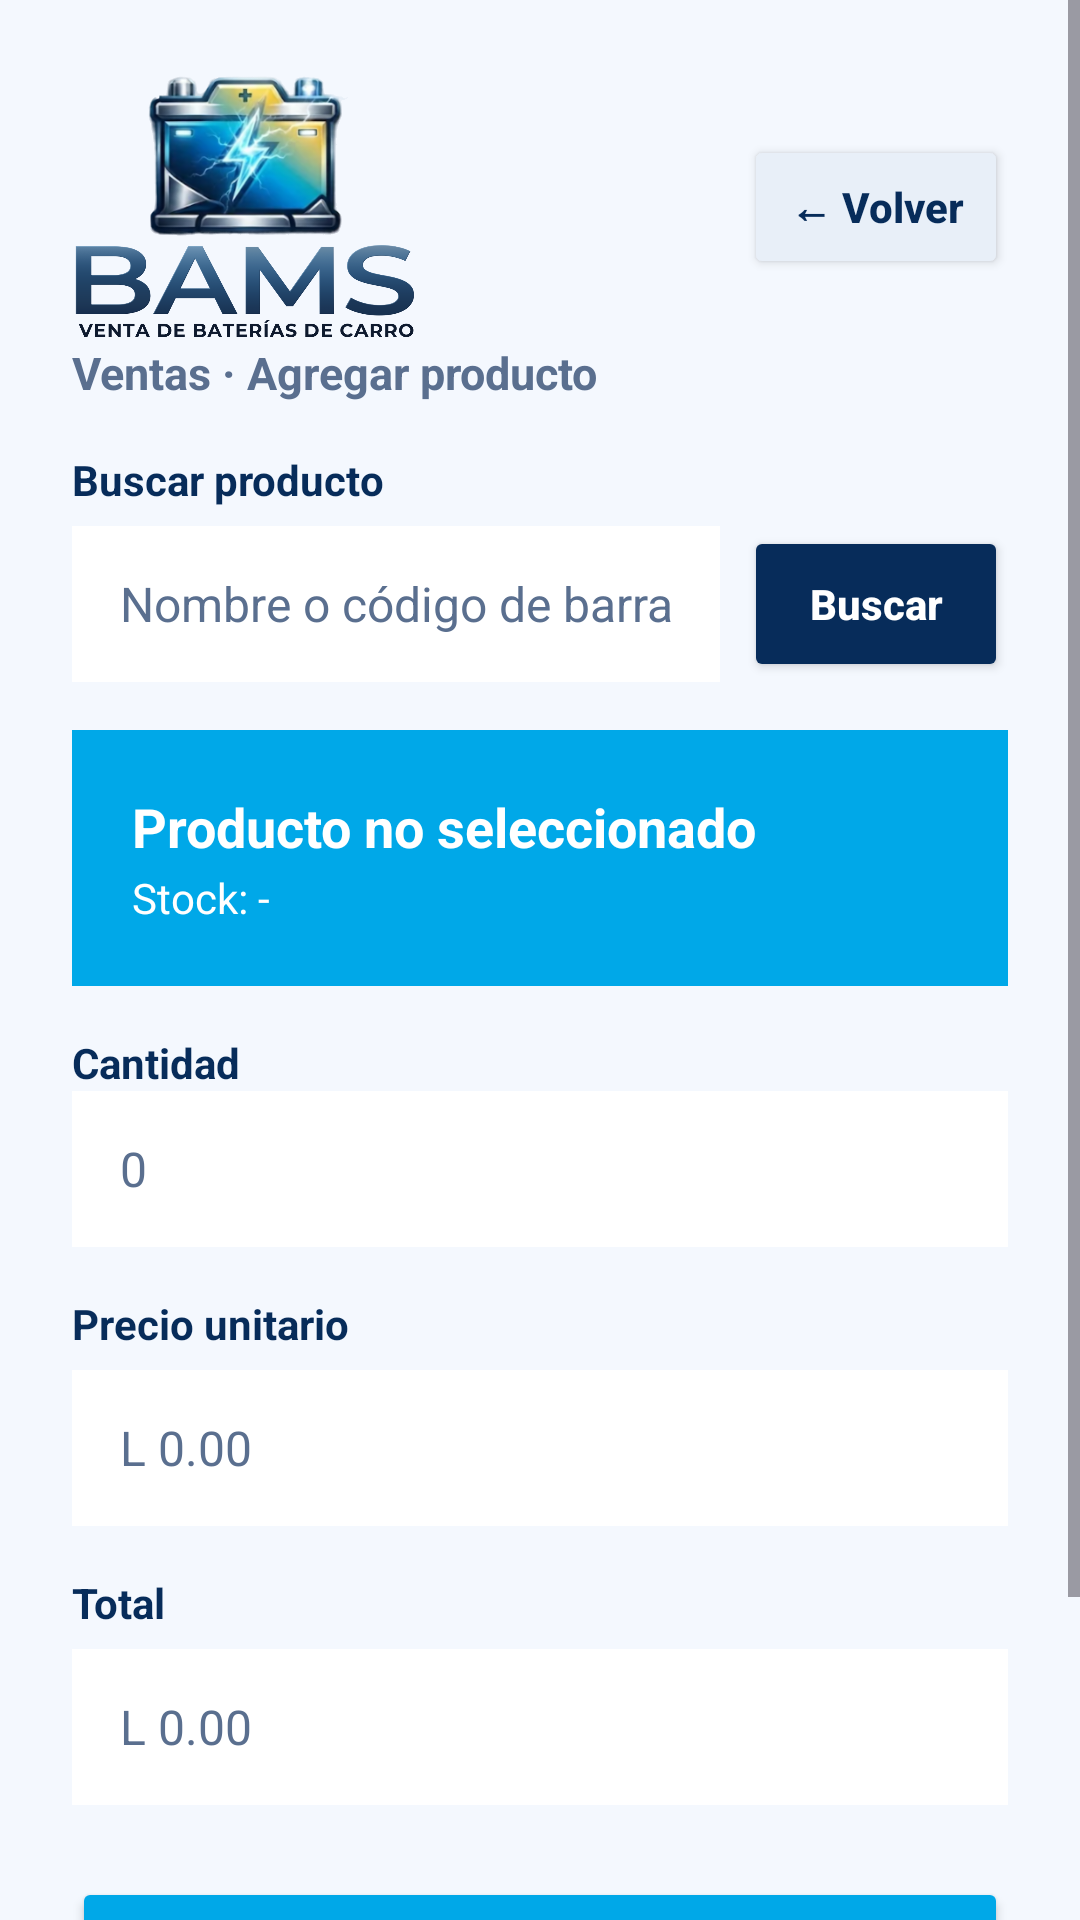

Android layout source for this screen:
<!-- AndroidManifest.xml: application theme Theme.BAMS -->
<!-- res/layout/activity_agregar_producto_venta.xml -->
<?xml version="1.0" encoding="utf-8"?>
<ScrollView xmlns:android="http://schemas.android.com/apk/res/android"
    android:id="@+id/main"
    android:layout_width="match_parent"
    android:layout_height="match_parent"
    android:background="#F4F8FE"
    android:fillViewport="true">

    <LinearLayout
        android:layout_width="match_parent"
        android:layout_height="wrap_content"
        android:orientation="vertical"
        android:padding="24dp">

        <LinearLayout
            android:layout_width="match_parent"
            android:layout_height="wrap_content"
            android:gravity="center_vertical"
            android:orientation="horizontal">

            <ImageView
                android:layout_width="120dp"
                android:layout_height="90dp"
                android:contentDescription="BAMS"
                android:scaleType="fitStart"
                android:src="@mipmap/logo" />

            <View
                android:layout_width="0dp"
                android:layout_height="1dp"
                android:layout_weight="1" />

            <Button
                android:id="@+id/btnVolver"
                android:layout_width="wrap_content"
                android:layout_height="48dp"
                android:backgroundTint="#E8EFF8"
                android:onClick="volver"
                android:text="← Volver"
                android:textAllCaps="false"
                android:textColor="#072C5A"
                android:textStyle="bold" />
        </LinearLayout>

        <TextView
            android:layout_width="wrap_content"
            android:layout_height="wrap_content"
            android:text="Ventas · Agregar producto"
            android:textColor="#5A6F8F"
            android:textSize="15sp"
            android:textStyle="bold" />

        <TextView
            android:layout_width="match_parent"
            android:layout_height="wrap_content"
            android:layout_marginTop="16dp"
            android:text="Buscar producto"
            android:textColor="#072C5A"
            android:textSize="14sp"
            android:textStyle="bold" />

        <LinearLayout
            android:layout_width="match_parent"
            android:layout_height="wrap_content"
            android:layout_marginTop="6dp"
            android:gravity="center_vertical"
            android:orientation="horizontal">

            <AutoCompleteTextView
                android:id="@+id/txtBuscar"
                android:layout_width="0dp"
                android:layout_height="52dp"
                android:layout_weight="1"
                android:background="#FFFFFF"
                android:completionThreshold="1"
                android:hint="Nombre o código de barras"
                android:imeOptions="actionSearch"
                android:inputType="text"
                android:maxLines="1"
                android:paddingStart="16dp"
                android:paddingEnd="16dp"
                android:popupBackground="#FFFFFF"
                android:textColor="#072C5A"
                android:textColorHint="#5A6F8F"
                android:textSize="16sp" />

            <Button
                android:id="@+id/btnBuscar"
                android:layout_width="wrap_content"
                android:layout_height="52dp"
                android:layout_marginStart="8dp"
                android:backgroundTint="#072C5A"
                android:onClick="buscar"
                android:text="Buscar"
                android:textAllCaps="false"
                android:textColor="#FFFFFF"
                android:textStyle="bold" />
        </LinearLayout>

        <LinearLayout
            android:layout_width="match_parent"
            android:layout_height="wrap_content"
            android:layout_marginTop="16dp"
            android:background="#00A8E8"
            android:orientation="vertical"
            android:padding="20dp">

            <TextView
                android:id="@+id/tvNombreProducto"
                android:layout_width="wrap_content"
                android:layout_height="wrap_content"
                android:text="Producto no seleccionado"
                android:textColor="#FFFFFF"
                android:textSize="18sp"
                android:textStyle="bold" />

            <TextView
                android:id="@+id/tvStockProducto"
                android:layout_width="wrap_content"
                android:layout_height="wrap_content"
                android:layout_marginTop="2dp"
                android:text="Stock: -"
                android:textColor="#FFFFFF"
                android:textSize="14sp" />
        </LinearLayout>

        <TextView
            android:layout_width="match_parent"
            android:layout_height="wrap_content"
            android:layout_marginTop="16dp"
            android:text="Cantidad"
            android:textColor="#072C5A"
            android:textSize="14sp"
            android:textStyle="bold" />

        <EditText
            android:id="@+id/txtCantidad"
            android:layout_width="match_parent"
            android:layout_height="52dp"
            android:background="#FFFFFF"
            android:hint="0"
            android:inputType="number"
            android:paddingStart="16dp"
            android:paddingEnd="16dp"
            android:textColor="#072C5A"
            android:textColorHint="#5A6F8F"
            android:textSize="16sp" />

        <TextView
            android:layout_width="match_parent"
            android:layout_height="wrap_content"
            android:layout_marginTop="16dp"
            android:text="Precio unitario"
            android:textColor="#072C5A"
            android:textSize="14sp"
            android:textStyle="bold" />

        <EditText
            android:id="@+id/txtprecio"
            android:layout_width="match_parent"
            android:layout_height="52dp"
            android:layout_marginTop="6dp"
            android:background="#FFFFFF"
            android:enabled="false"
            android:hint="L 0.00"
            android:inputType="text"
            android:paddingStart="16dp"
            android:paddingEnd="16dp"
            android:textColor="#072C5A"
            android:textColorHint="#5A6F8F"
            android:textSize="16sp" />

        <TextView
            android:layout_width="match_parent"
            android:layout_height="wrap_content"
            android:layout_marginTop="16dp"
            android:text="Total"
            android:textColor="#072C5A"
            android:textSize="14sp"
            android:textStyle="bold" />

        <EditText
            android:id="@+id/txtTotal"
            android:layout_width="match_parent"
            android:layout_height="52dp"
            android:layout_marginTop="6dp"
            android:background="#FFFFFF"
            android:enabled="false"
            android:hint="L 0.00"
            android:inputType="text"
            android:paddingStart="16dp"
            android:paddingEnd="16dp"
            android:textColor="#072C5A"
            android:textColorHint="#5A6F8F"
            android:textSize="16sp" />

        <Button
            android:id="@+id/btnAgregar"
            android:layout_width="match_parent"
            android:layout_height="56dp"
            android:layout_marginTop="24dp"
            android:backgroundTint="#00A8E8"
            android:onClick="agregar"
            android:text="Agregar"
            android:textAllCaps="false"
            android:textColor="#FFFFFF"
            android:textSize="16sp"
            android:textStyle="bold" />

        <Button
            android:id="@+id/btnCancelar"
            android:layout_width="match_parent"
            android:layout_height="56dp"
            android:layout_marginTop="8dp"
            android:backgroundTint="#072C5A"
            android:onClick="cancelar"
            android:text="Cancelar"
            android:textAllCaps="false"
            android:textColor="#FFFFFF"
            android:textSize="16sp"
            android:textStyle="bold" />
    </LinearLayout>
</ScrollView>
<!-- resources referenced by this layout -->
<resources>
  <!-- mipmap logo: png bitmap (mipmap-hdpi, 496674 bytes) -->
  <style name="Theme.BAMS" parent="Base.Theme.BAMS" />
  <style name="Base.Theme.BAMS" parent="Theme.Material3.DayNight.NoActionBar">
          
          
      </style>
</resources>
